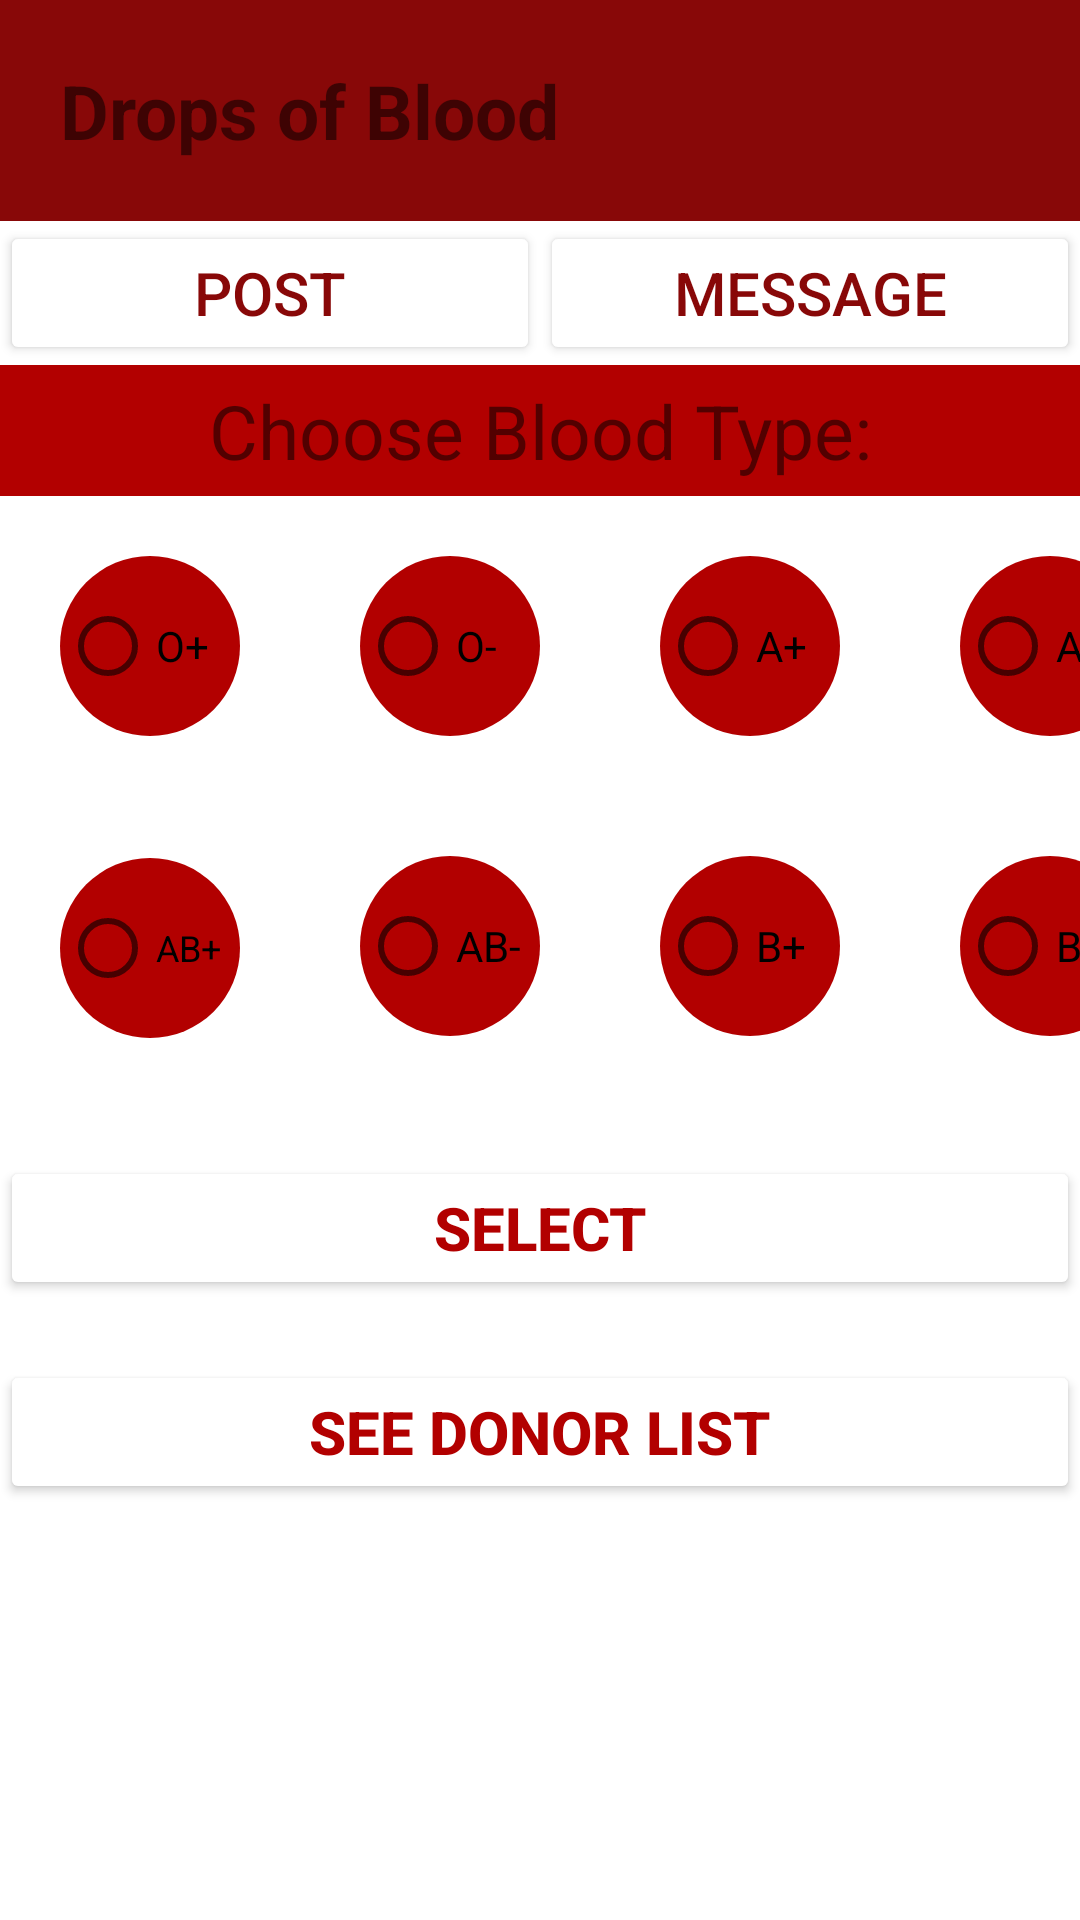

Layout XML and referenced resources for this Android screen:
<!-- AndroidManifest.xml: application theme Theme.Drops_of_Blood -->
<!-- res/layout/home_page.xml -->
<?xml version="1.0" encoding="utf-8"?>
<LinearLayout xmlns:android="http://schemas.android.com/apk/res/android"
    xmlns:app="http://schemas.android.com/apk/res-auto"
    xmlns:tools="http://schemas.android.com/tools"
    android:layout_width="match_parent"
    android:layout_height="match_parent"
    android:orientation="vertical"
    tools:context=".home_page"
    >

    <LinearLayout
        android:layout_width="match_parent"
        android:layout_height="wrap_content"
        android:orientation="horizontal"
        android:background="#880808">

        <TextView
            android:layout_width="wrap_content"
            android:layout_height="wrap_content"
            android:layout_weight="1"
            android:text="Drops of Blood"
            android:textSize="25dp"
            android:textStyle="bold"
            android:padding="20dp"/>

        <TextView
            android:layout_width="50dp"
            android:layout_height="50dp"
            android:background="@drawable/usericon"
            android:padding="10dp"/>

    </LinearLayout>

    <LinearLayout
        android:layout_width="match_parent"
        android:layout_height="wrap_content">

        <Button android:id="@+id/post_btn"
            android:layout_width="match_parent"
            android:layout_height="match_parent"
            android:layout_weight="1"
            android:backgroundTint="@color/white"
            android:text="Post"
            android:textColor="#880808"
            android:textSize="20dp"/>

        <Button android:id="@+id/message_btn"
            android:layout_width="match_parent"
            android:layout_height="match_parent"
            android:layout_weight="1"
            android:backgroundTint="@color/white"
            android:text="Message"
            android:textColor="#880808"
            android:textSize="20dp"/>
    </LinearLayout>

    <LinearLayout
        android:layout_width="match_parent"
        android:layout_height="wrap_content"
        android:orientation="vertical">

        <TextView
            android:layout_width="match_parent"
            android:layout_height="match_parent"
            android:text="Choose Blood Type:"
            android:textSize="25dp"
            android:textAlignment="center"
            android:padding="5dp"
            android:background="#b20000"/>

        <RadioGroup android:id="@+id/RadioGroup"
            android:orientation="horizontal"
            android:layout_width="match_parent"
            android:layout_weight="1"
            android:layout_height="wrap_content">

            <TableLayout
                android:layout_width="match_parent"
                android:layout_height="wrap_content"
                android:layout_weight="1">

                <TableRow>

                    <RadioButton android:id="@+id/Oplus_btn"
                        android:layout_width="60dp"
                        android:layout_height="60dp"
                        android:layout_margin="20dp"
                        android:background="@drawable/bloodgrpbtn"
                        android:text="O+"
                        />

                    <RadioButton android:id="@+id/Ominus_btn"
                        android:layout_width="60dp"
                        android:layout_height="60dp"
                        android:layout_margin="20dp"
                        android:background="@drawable/bloodgrpbtn"
                        android:text="O-"
                        />

                    <RadioButton android:id="@+id/Aplus_btn"
                        android:layout_width="60dp"
                        android:layout_height="60dp"
                        android:layout_margin="20dp"
                        android:background="@drawable/bloodgrpbtn"
                        android:text="A+"
                        />

                    <RadioButton android:id="@+id/Aminus_btn"
                        android:layout_width="60dp"
                        android:layout_height="60dp"
                        android:layout_margin="20dp"
                        android:background="@drawable/bloodgrpbtn"
                        android:text="A-" />
                </TableRow>

                <TableRow>
                    
                    
                    
                    

                    <RadioButton android:id="@+id/ABplus_btn"
                        android:layout_width="60dp"
                        android:layout_height="60dp"
                        android:layout_margin="20dp"
                        android:background="@drawable/bloodgrpbtn"
                        android:text="AB+"
                        android:textSize="12dp"
                        />

                    <RadioButton android:id="@+id/ABminus_btn"
                        android:layout_width="60dp"
                        android:layout_height="60dp"
                        android:layout_margin="20dp"
                        android:background="@drawable/bloodgrpbtn"
                        android:text="AB-"
                        />

                    <RadioButton android:id="@+id/Bplus_btn"
                        android:layout_width="60dp"
                        android:layout_height="60dp"
                        android:layout_margin="20dp"
                        android:background="@drawable/bloodgrpbtn"
                        android:text="B+"
                        />

                    <RadioButton android:id="@+id/Bminus_btn"
                        android:layout_width="60dp"
                        android:layout_height="60dp"
                        android:layout_margin="20dp"
                        android:background="@drawable/bloodgrpbtn"
                        android:text="B-"
                        />
                </TableRow>
            </TableLayout>
        </RadioGroup>
        <Button
            android:id="@+id/select_btn"
            android:layout_width="match_parent"
            android:layout_height="wrap_content"
            android:layout_marginTop="20dp"
            android:text="Select"
            android:backgroundTint="@color/white"
            android:textColor="#b20000"
            android:textStyle="bold"
            android:textSize="20dp"
            />
        <Button
            android:id="@+id/donorlist_btn"
            android:layout_width="match_parent"
            android:layout_height="wrap_content"
            android:layout_marginTop="20dp"
            android:text="See Donor List"
            android:backgroundTint="@color/white"
            android:textColor="#b20000 "
            android:textStyle="bold"
            android:textSize="20dp"
            />
    </LinearLayout>
    
    
    
    
    
    

    
    
    
    

    
    
    
    
    
    
    

    
    
    
    
    

    
</LinearLayout>
<!-- resources referenced by this layout -->
<resources>
  <!-- drawable bloodgrpbtn (drawable) -->
  <?xml version="1.0" encoding="utf-8"?>
  
  <layer-list xmlns:android="http://schemas.android.com/apk/res/android">
      <item>
          <shape android:shape="rectangle">
              <solid android:color="#b20000"> </solid>
              <corners android:radius="999dp"/>
          </shape>
      </item>
  </layer-list>
  <style name="Theme.Drops_of_Blood" parent="Theme.MaterialComponents.DayNight.DarkActionBar">
          
          <item name="colorPrimary">@color/purple_500</item>
          <item name="colorPrimaryVariant">@color/purple_700</item>
          <item name="colorOnPrimary">@color/white</item>
          
          <item name="colorSecondary">@color/teal_200</item>
          <item name="colorSecondaryVariant">@color/teal_700</item>
          <item name="colorOnSecondary">@color/black</item>
          
          <item name="android:statusBarColor" tools:targetApi="l">?attr/colorPrimaryVariant</item>
          
      </style>
  <!-- not gathered from this repository: default colours our renderer supplied (Android Studio template values) -->
  <color name="purple_500">#FF6200EE</color>
  <color name="purple_700">#FF3700B3</color>
  <color name="teal_200">#FF03DAC5</color>
  <color name="teal_700">#FF018786</color>
  <color name="black">#FF000000</color>
  <color name="white">#FFFFFFFF</color>
</resources>
